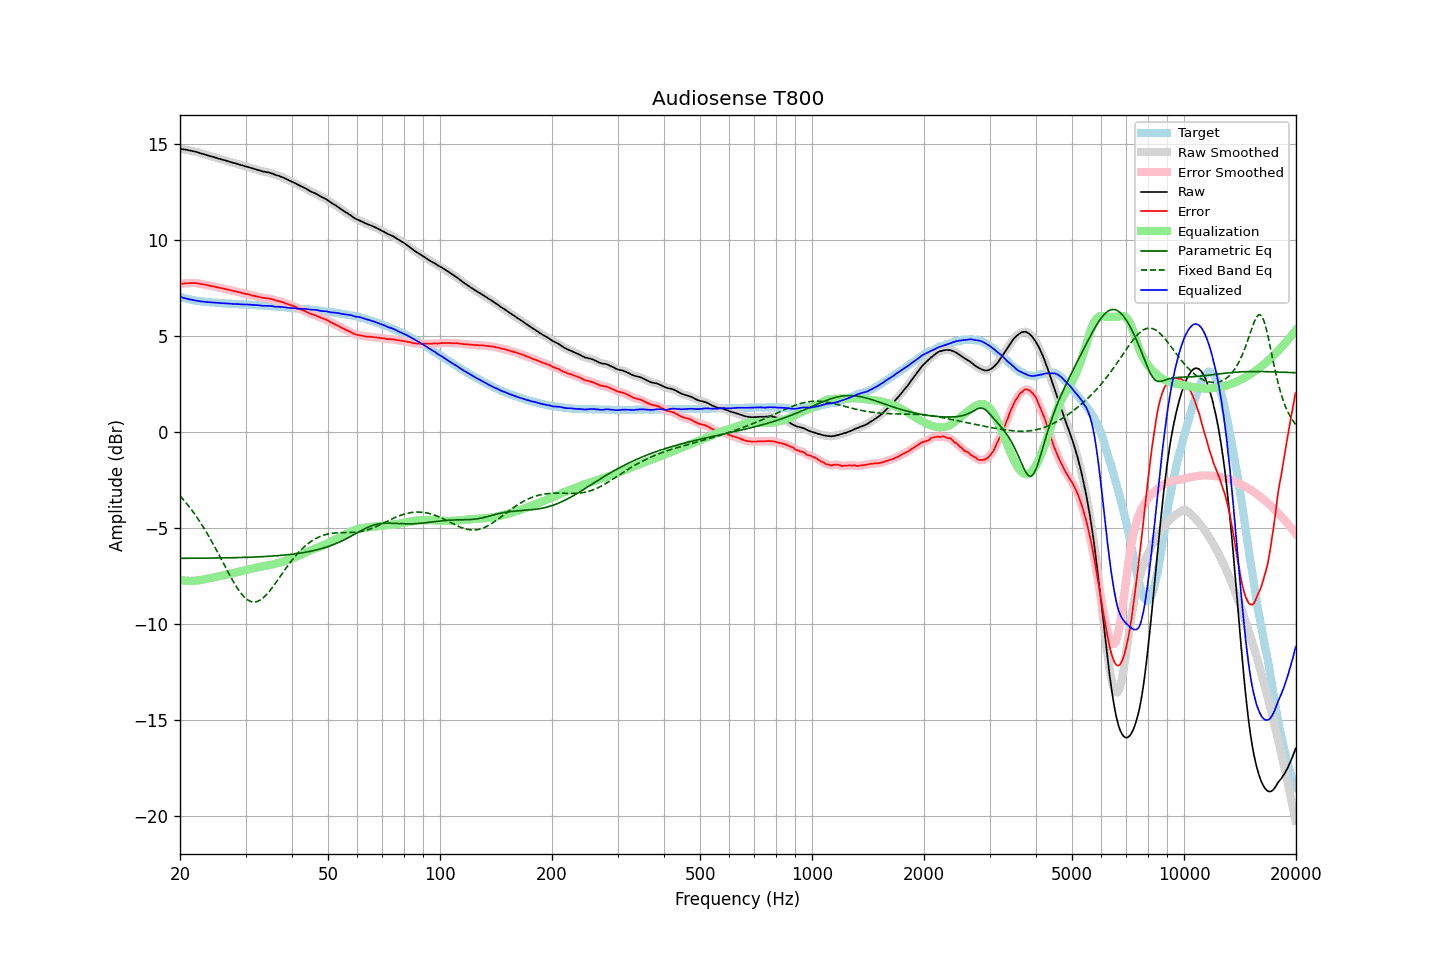

The file beside this chart, header and first rows:
frequency, raw, error, smoothed, error_smoothed, equalization, parametric_eq, fixed_band_eq, equalized_raw, equalized_smoothed, target
20.00, 14.76, 7.71, 14.76, 7.72, -7.71, -6.59, -3.33, 7.05, 7.05, 7.05
20.20, 14.75, 7.73, 14.75, 7.73, -7.73, -6.59, -3.42, 7.03, 7.02, 7.02
20.40, 14.73, 7.74, 14.74, 7.74, -7.74, -6.59, -3.52, 6.99, 7.00, 7.00
20.61, 14.72, 7.75, 14.72, 7.75, -7.75, -6.59, -3.62, 6.97, 6.97, 6.98
20.81, 14.71, 7.76, 14.71, 7.75, -7.76, -6.59, -3.72, 6.96, 6.95, 6.96
21.02, 14.69, 7.76, 14.69, 7.76, -7.76, -6.59, -3.82, 6.93, 6.93, 6.94
21.23, 14.67, 7.76, 14.68, 7.76, -7.76, -6.59, -3.93, 6.91, 6.91, 6.92
21.44, 14.66, 7.77, 14.66, 7.76, -7.77, -6.59, -4.04, 6.90, 6.89, 6.90
21.66, 14.64, 7.77, 14.64, 7.77, -7.76, -6.58, -4.15, 6.88, 6.88, 6.87
21.87, 14.62, 7.76, 14.62, 7.76, -7.76, -6.58, -4.27, 6.86, 6.87, 6.86
22.09, 14.60, 7.76, 14.60, 7.76, -7.75, -6.58, -4.38, 6.85, 6.85, 6.84
22.31, 14.58, 7.75, 14.58, 7.75, -7.74, -6.58, -4.51, 6.84, 6.84, 6.83
22.54, 14.55, 7.73, 14.55, 7.73, -7.73, -6.58, -4.63, 6.82, 6.82, 6.82
22.76, 14.52, 7.71, 14.53, 7.71, -7.72, -6.58, -4.76, 6.80, 6.81, 6.81
22.99, 14.50, 7.70, 14.50, 7.70, -7.70, -6.58, -4.89, 6.80, 6.80, 6.80
23.22, 14.47, 7.68, 14.48, 7.69, -7.69, -6.58, -5.03, 6.79, 6.79, 6.79
23.45, 14.45, 7.67, 14.45, 7.67, -7.67, -6.58, -5.16, 6.78, 6.78, 6.78
23.69, 14.42, 7.65, 14.43, 7.65, -7.65, -6.58, -5.31, 6.77, 6.77, 6.77
23.92, 14.40, 7.63, 14.40, 7.64, -7.64, -6.58, -5.45, 6.77, 6.77, 6.77
24.16, 14.37, 7.62, 14.38, 7.62, -7.62, -6.58, -5.60, 6.76, 6.76, 6.76
24.40, 14.35, 7.60, 14.35, 7.60, -7.60, -6.57, -5.75, 6.75, 6.75, 6.76
24.65, 14.33, 7.59, 14.33, 7.58, -7.58, -6.57, -5.90, 6.75, 6.75, 6.75
24.89, 14.30, 7.56, 14.31, 7.56, -7.56, -6.57, -6.05, 6.74, 6.74, 6.74
25.14, 14.28, 7.55, 14.28, 7.55, -7.55, -6.57, -6.21, 6.74, 6.73, 6.73
25.39, 14.25, 7.53, 14.25, 7.53, -7.53, -6.57, -6.37, 6.72, 6.73, 6.72
25.65, 14.23, 7.51, 14.23, 7.51, -7.51, -6.57, -6.53, 6.72, 6.72, 6.72
25.91, 14.20, 7.49, 14.21, 7.49, -7.49, -6.57, -6.69, 6.71, 6.71, 6.71
26.16, 14.18, 7.47, 14.18, 7.47, -7.47, -6.57, -6.85, 6.71, 6.71, 6.71
26.43, 14.16, 7.46, 14.16, 7.46, -7.46, -6.56, -7.01, 6.71, 6.70, 6.71
26.69, 14.13, 7.44, 14.14, 7.44, -7.44, -6.56, -7.17, 6.70, 6.70, 6.70
26.96, 14.11, 7.42, 14.11, 7.42, -7.42, -6.56, -7.32, 6.70, 6.69, 6.70
27.23, 14.08, 7.40, 14.09, 7.40, -7.40, -6.56, -7.48, 6.69, 6.69, 6.68
27.50, 14.06, 7.38, 14.06, 7.38, -7.38, -6.56, -7.63, 6.68, 6.68, 6.68
27.77, 14.03, 7.35, 14.04, 7.36, -7.36, -6.56, -7.78, 6.67, 6.68, 6.68
28.05, 14.01, 7.34, 14.01, 7.34, -7.34, -6.55, -7.92, 6.67, 6.67, 6.67
28.33, 13.99, 7.32, 13.99, 7.32, -7.32, -6.55, -8.06, 6.67, 6.67, 6.67
28.62, 13.96, 7.30, 13.97, 7.30, -7.30, -6.55, -8.19, 6.66, 6.67, 6.67
28.90, 13.94, 7.29, 13.94, 7.28, -7.28, -6.55, -8.31, 6.66, 6.66, 6.66
29.19, 13.91, 7.26, 13.91, 7.26, -7.26, -6.55, -8.42, 6.65, 6.65, 6.65
29.48, 13.89, 7.24, 13.89, 7.24, -7.24, -6.54, -8.52, 6.65, 6.65, 6.65
29.78, 13.86, 7.21, 13.87, 7.22, -7.22, -6.54, -8.61, 6.64, 6.65, 6.65
30.08, 13.84, 7.20, 13.84, 7.20, -7.20, -6.54, -8.68, 6.64, 6.64, 6.65
30.38, 13.82, 7.19, 13.82, 7.18, -7.18, -6.53, -8.75, 6.64, 6.64, 6.64
30.68, 13.79, 7.16, 13.80, 7.16, -7.16, -6.53, -8.80, 6.63, 6.64, 6.63
30.99, 13.77, 7.14, 13.77, 7.14, -7.14, -6.53, -8.84, 6.63, 6.63, 6.63
31.30, 13.74, 7.11, 13.75, 7.12, -7.12, -6.53, -8.86, 6.62, 6.63, 6.63
31.61, 13.72, 7.11, 13.72, 7.10, -7.10, -6.52, -8.87, 6.62, 6.62, 6.62
31.93, 13.69, 7.08, 13.70, 7.08, -7.08, -6.52, -8.86, 6.62, 6.62, 6.62
32.24, 13.67, 7.06, 13.67, 7.06, -7.06, -6.51, -8.84, 6.61, 6.61, 6.61
32.57, 13.64, 7.04, 13.64, 7.04, -7.04, -6.51, -8.80, 6.60, 6.60, 6.60
32.89, 13.62, 7.02, 13.62, 7.02, -7.02, -6.51, -8.76, 6.60, 6.59, 6.60
33.22, 13.59, 7.00, 13.60, 7.00, -7.01, -6.50, -8.70, 6.58, 6.59, 6.60
33.55, 13.57, 6.99, 13.58, 6.99, -7.00, -6.50, -8.63, 6.58, 6.58, 6.58
33.89, 13.56, 6.98, 13.56, 6.98, -6.98, -6.49, -8.55, 6.58, 6.58, 6.58
34.23, 13.54, 6.97, 13.55, 6.97, -6.97, -6.49, -8.47, 6.57, 6.58, 6.58
34.57, 13.53, 6.97, 13.53, 6.96, -6.95, -6.48, -8.37, 6.58, 6.57, 6.56
34.92, 13.50, 6.94, 13.51, 6.95, -6.94, -6.48, -8.27, 6.56, 6.57, 6.56
35.27, 13.48, 6.93, 13.48, 6.93, -6.92, -6.47, -8.16, 6.56, 6.56, 6.56
35.62, 13.45, 6.91, 13.45, 6.90, -6.90, -6.47, -8.05, 6.55, 6.55, 6.54
35.97, 13.41, 6.87, 13.42, 6.88, -6.88, -6.46, -7.93, 6.53, 6.54, 6.54
... 635 more rows
